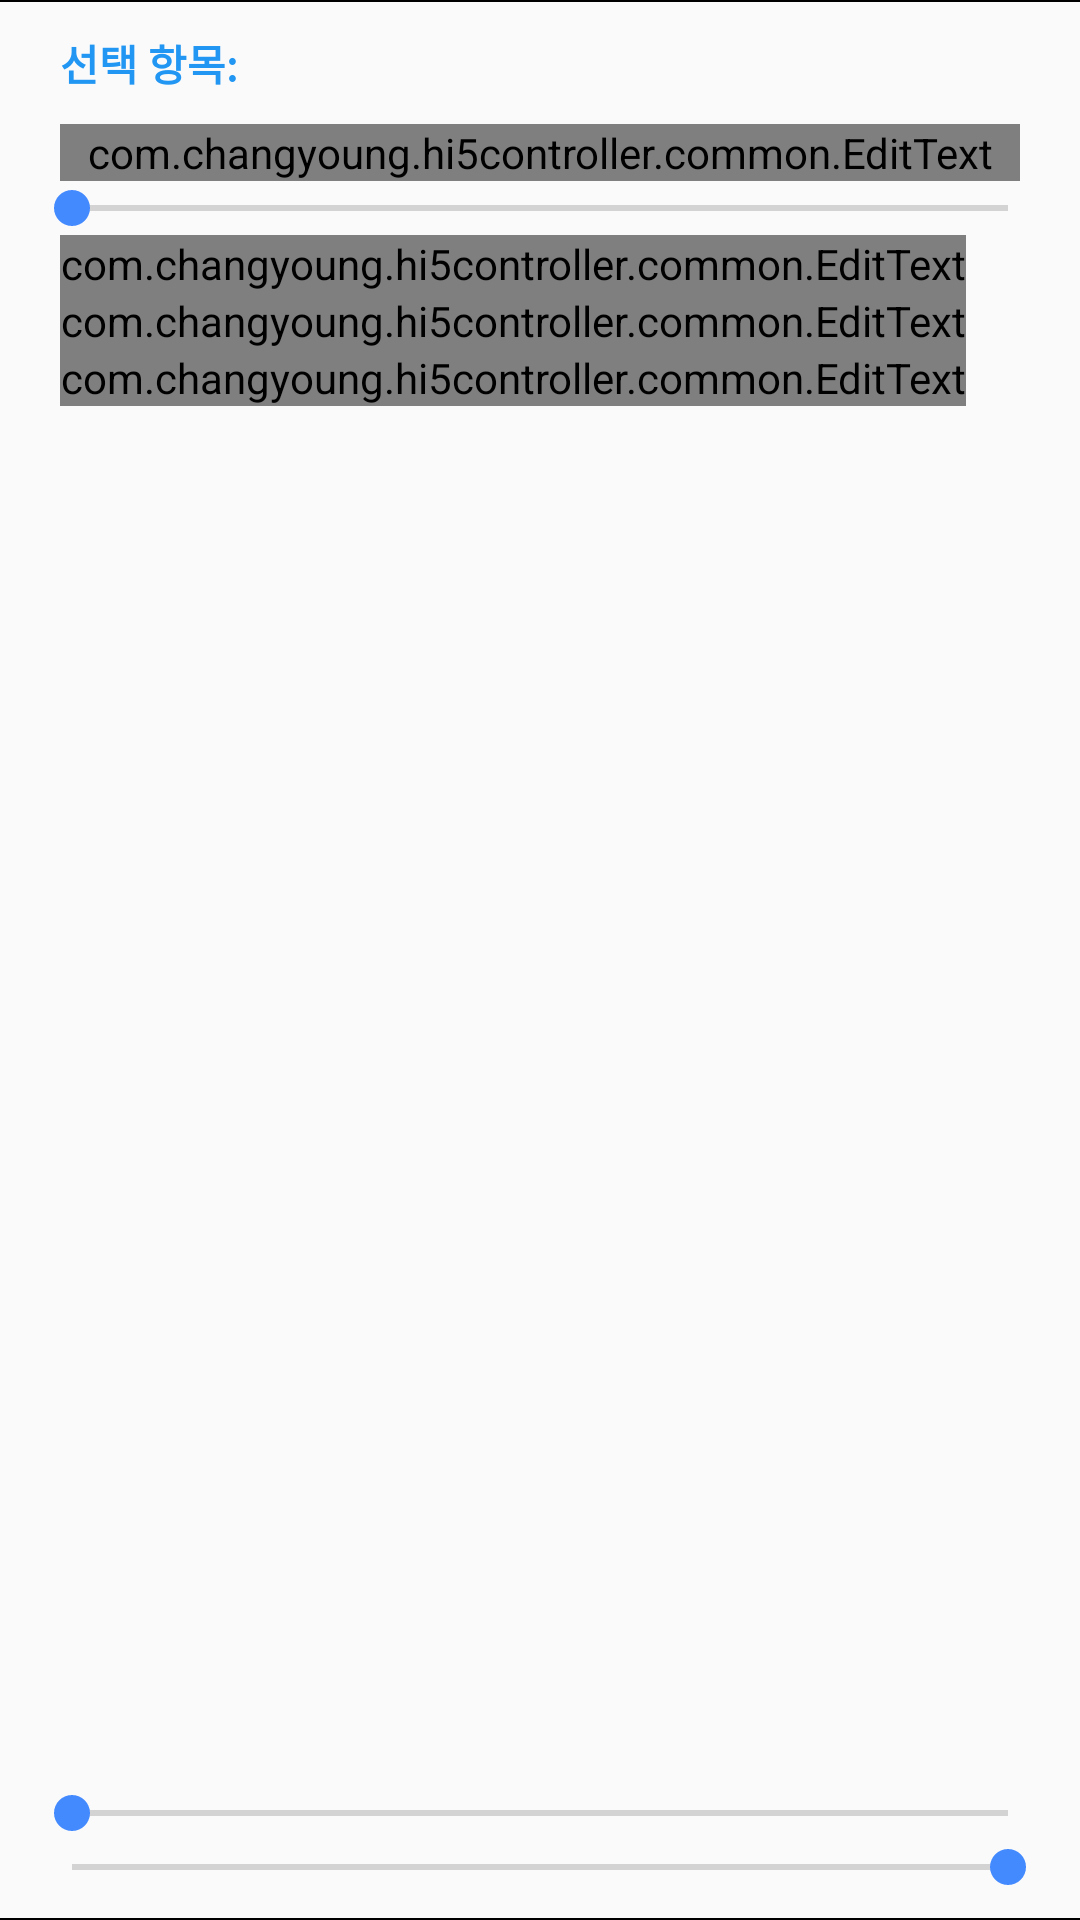

Here is an Android app screen rendered from its layout file. Give the layout XML and the strings, colors and styles it references.
<!-- AndroidManifest.xml: application theme AppTheme -->
<!-- res/layout/weldcondition_editor_dialog.xml -->
<?xml version="1.0" encoding="utf-8"?>
<LinearLayout
	android:id="@+id/linearLayout1"
	xmlns:android="http://schemas.android.com/apk/res/android"
	android:layout_width="match_parent"
	android:layout_height="match_parent"
	android:layout_weight="1"
	android:fitsSystemWindows="true"
	android:focusable="true"
	android:focusableInTouchMode="true"
	android:orientation="vertical">

	<View
		android:layout_width="match_parent"
		android:layout_height="0.5dp"
		android:background="@color/black"
		/>

	<TextView
		android:id="@+id/statusText"
		android:layout_width="match_parent"
		android:layout_height="wrap_content"
		android:layout_marginBottom="10dp"
		android:layout_marginEnd="20dp"
		android:layout_marginStart="20dp"
		android:layout_marginTop="10dp"
		android:text="@string/title_selected_item"
		android:textColor="@color/blue_500"
		android:textStyle="bold"/>

	<android.support.design.widget.TextInputLayout
		android:id="@+id/textInputLayout1"
		android:layout_width="match_parent"
		android:layout_height="wrap_content"
		android:layout_marginEnd="20dp"
		android:layout_marginStart="20dp">

		<com.changyoung.hi5controller.common.EditText
			android:id="@+id/etOutputData"
			android:layout_width="match_parent"
			android:layout_height="wrap_content"
			android:background="@android:color/transparent"
			android:focusable="false"
			android:focusableInTouchMode="false"
			android:gravity="center"
			android:hint="@string/Editor_OutputData"
			android:inputType="none"
			android:selectAllOnFocus="true"
			android:textColor="@color/blue_500"
			android:textStyle="bold"
			android:visibility="visible"/>
	</android.support.design.widget.TextInputLayout>

	<SeekBar
		android:id="@+id/sampleSeekBar"
		android:layout_width="match_parent"
		android:layout_height="wrap_content"
		android:layout_marginEnd="8dp"
		android:layout_marginStart="8dp"/>

	<TableLayout
		android:layout_width="wrap_content"
		android:layout_height="0dp"
		android:layout_marginEnd="20dp"
		android:layout_marginStart="20dp"
		android:layout_weight="1"
		android:stretchColumns="*">

		<TableRow
			>

			<android.support.design.widget.TextInputLayout
				android:id="@+id/textInputLayout2"
				android:layout_width="10sp"
				android:layout_height="wrap_content"
				android:layout_marginEnd="10dp">

				<com.changyoung.hi5controller.common.EditText
					android:id="@+id/etOutputType"
					android:layout_width="match_parent"
					android:layout_height="wrap_content"
					android:gravity="start"
					android:hint="@string/Editor_OutputType"
					android:inputType="number"
					android:selectAllOnFocus="true"
					android:textSize="14sp"/>
			</android.support.design.widget.TextInputLayout>

			<android.support.design.widget.TextInputLayout
				android:id="@+id/textInputLayout3"
				android:layout_width="match_parent"
				android:layout_height="wrap_content"
				android:layout_marginStart="10dp">

				<com.changyoung.hi5controller.common.EditText
					android:id="@+id/etSqueezeForce"
					android:layout_width="match_parent"
					android:layout_height="wrap_content"
					android:gravity="start"
					android:hint="@string/Editor_SqueezeForce"
					android:inputType="number"
					android:selectAllOnFocus="true"
					android:textColor="@color/pink_A200"
					android:textSize="14sp"
					android:textStyle="bold"/>
			</android.support.design.widget.TextInputLayout>
		</TableRow>

		<TableRow
			>

			<android.support.design.widget.TextInputLayout
				android:id="@+id/textInputLayout4"
				android:layout_width="fill_parent"
				android:layout_height="wrap_content"
				android:layout_marginEnd="10dp">

				<com.changyoung.hi5controller.common.EditText
					android:id="@+id/etMoveTipClearance"
					android:layout_width="fill_parent"
					android:layout_height="wrap_content"
					android:gravity="start"
					android:hint="@string/Editor_MoveTipClearance"
					android:inputType="numberDecimal"
					android:selectAllOnFocus="true"
					android:textSize="12sp"/>
			</android.support.design.widget.TextInputLayout>

			<android.support.design.widget.TextInputLayout
				android:id="@+id/textInputLayout5"
				android:layout_width="fill_parent"
				android:layout_height="wrap_content"
				android:layout_marginStart="10dp">

				<com.changyoung.hi5controller.common.EditText
					android:id="@+id/etFixedTipClearance"
					android:layout_width="fill_parent"
					android:layout_height="wrap_content"
					android:gravity="start"
					android:hint="@string/Editor_FixedTipClearance"
					android:inputType="numberDecimal"
					android:selectAllOnFocus="true"
					android:textSize="12sp"/>
			</android.support.design.widget.TextInputLayout>
		</TableRow>

		<TableRow
			>

			<android.support.design.widget.TextInputLayout
				android:id="@+id/textInputLayout6"
				android:layout_width="fill_parent"
				android:layout_height="wrap_content"
				android:layout_marginEnd="10dp">

				<com.changyoung.hi5controller.common.EditText
					android:id="@+id/etPanelThickness"
					android:layout_width="fill_parent"
					android:layout_height="wrap_content"
					android:gravity="start"
					android:hint="@string/Editor_PanelThickness"
					android:inputType="numberDecimal"
					android:selectAllOnFocus="true"
					android:textSize="14sp"/>
			</android.support.design.widget.TextInputLayout>

			<android.support.design.widget.TextInputLayout
				android:id="@+id/textInputLayout7"
				android:layout_width="fill_parent"
				android:layout_height="wrap_content"
				android:layout_marginStart="10dp">

				<com.changyoung.hi5controller.common.EditText
					android:id="@+id/etCommandOffset"
					android:layout_width="fill_parent"
					android:layout_height="wrap_content"
					android:gravity="start"
					android:hint="@string/Editor_CommandOffset"
					android:inputType="numberDecimal"
					android:selectAllOnFocus="true"
					android:textSize="14sp"/>
			</android.support.design.widget.TextInputLayout>
		</TableRow>
	</TableLayout>

	<SeekBar
		android:id="@+id/sbBegin"
		android:layout_width="match_parent"
		android:layout_height="wrap_content"
		android:layout_marginEnd="8dp"
		android:layout_marginStart="8dp"/>

	<SeekBar
		android:id="@+id/sbEnd"
		android:layout_width="match_parent"
		android:layout_height="wrap_content"
		android:layout_marginEnd="8dp"
		android:layout_marginStart="8dp"
		android:rotation="180"/>

	<View
		android:id="@+id/view2"
		android:layout_width="match_parent"
		android:layout_height="0.5dp"
		android:layout_marginTop="8dp"
		android:background="@color/black"/>

</LinearLayout>
<!-- resources referenced by this layout -->
<resources>
  <color name="black" tools:ignore="UnusedResources">#000000</color>
  <color name="blue_500">#2196F3</color>
  <color name="pink_A200">#FF4081</color>
  <string name="Editor_CommandOffset">명령 옵셋</string>
  <string name="Editor_FixedTipClearance">고정극 제거율</string>
  <string name="Editor_MoveTipClearance">이동극 제거율</string>
  <string name="Editor_OutputData">출력 데이터 (Output data)</string>
  <string name="Editor_OutputType">출력 종류</string>
  <string name="Editor_PanelThickness">패널 두께</string>
  <string name="Editor_SqueezeForce">가압력</string>
  <string name="title_selected_item">선택 항목:</string>
  <style name="AppTheme" parent="Theme.AppCompat.Light.DarkActionBar">
  		
  		<item name="colorPrimary">@color/colorPrimary</item>
  		<item name="colorPrimaryDark">@color/colorPrimaryDark</item>
  		<item name="colorAccent">@color/colorAccent</item>
  	</style>
  <color name="colorPrimary">@color/blue_500</color>
  <color name="colorPrimaryDark">@color/blue_700</color>
  <color name="colorAccent">@color/blue_A200</color>
  <color name="blue_700">#1976D2</color>
  <color name="blue_A200">#448AFF</color>
</resources>
